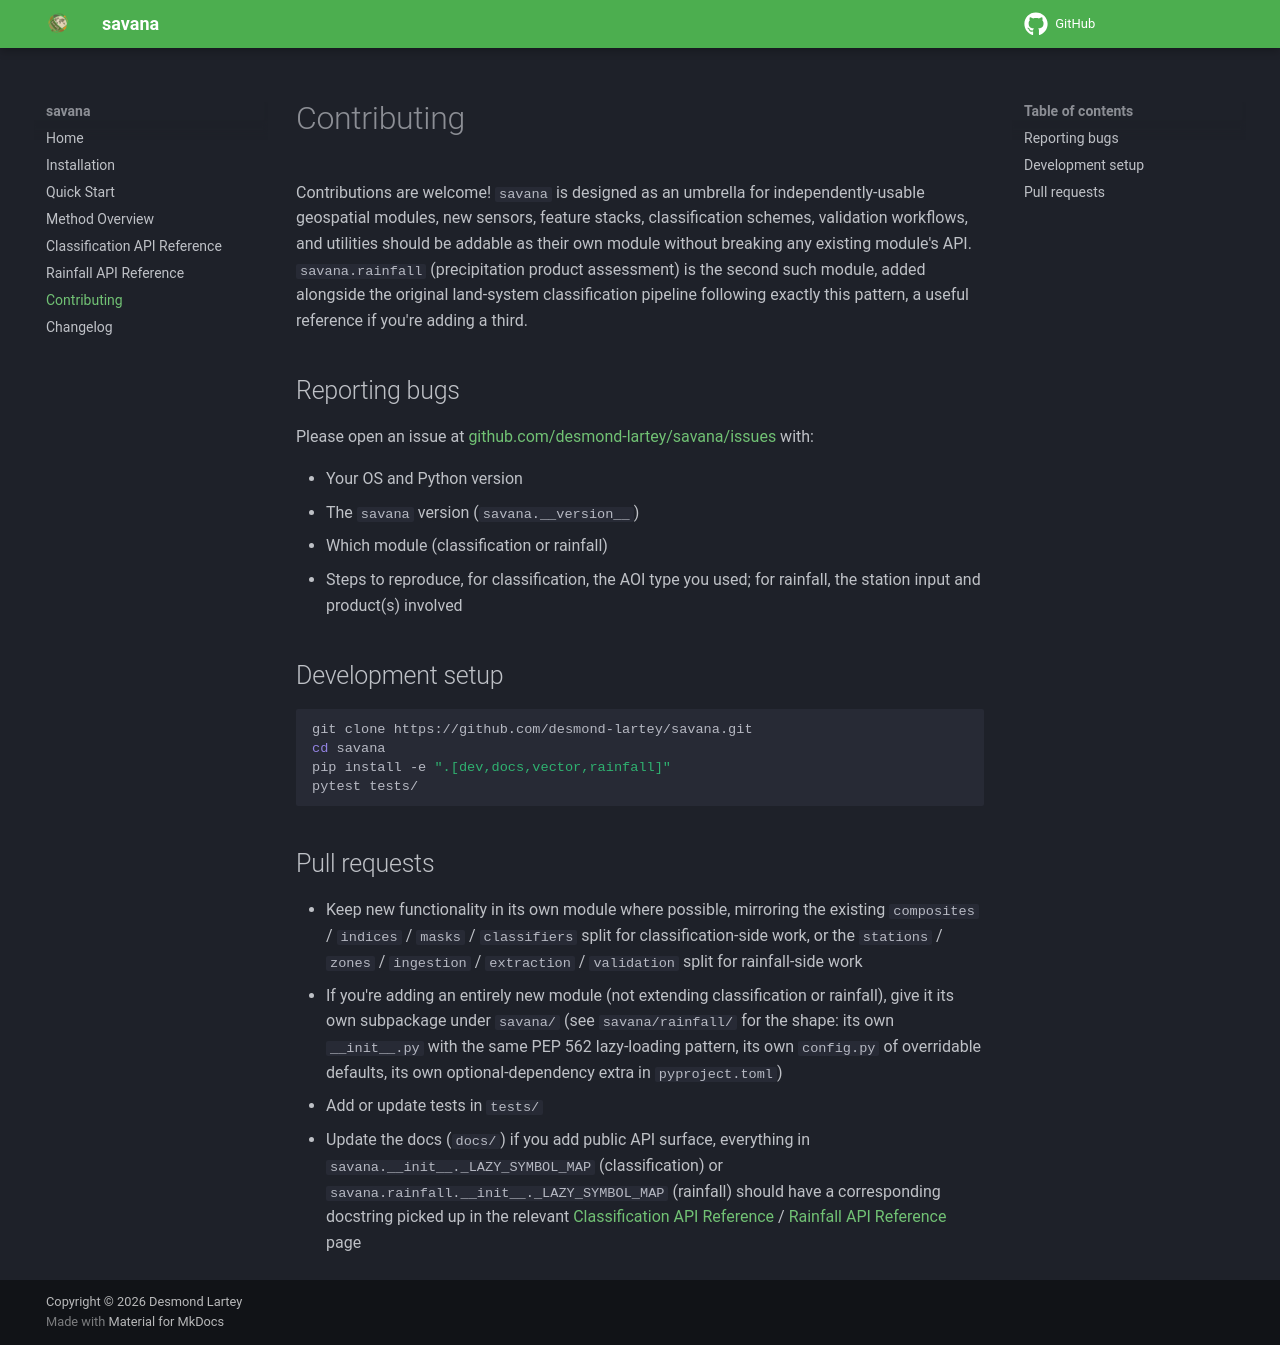

repository: desmond-lartey/savana · page: contributing/index.html · generator: mkdocs

# Contributing

Contributions are welcome! `savana` is designed as an umbrella for
independently-usable geospatial modules, new sensors, feature stacks,
classification schemes, validation workflows, and utilities should be
addable as their own module without breaking any existing module's API.
`savana.rainfall` (precipitation product assessment) is the second such
module, added alongside the original land-system classification pipeline
following exactly this pattern, a useful reference if you're adding a
third.

## Reporting bugs

Please open an issue at
[github.com/desmond-lartey/savana/issues](https://github.com/desmond-lartey/savana/issues)
with:

- Your OS and Python version
- The `savana` version (`savana.__version__`)
- Which module (classification or rainfall)
- Steps to reproduce, for classification, the AOI type you used; for
  rainfall, the station input and product(s) involved

## Development setup

```bash
git clone https://github.com/desmond-lartey/savana.git
cd savana
pip install -e ".[dev,docs,vector,rainfall]"
pytest tests/
```

## Pull requests

- Keep new functionality in its own module where possible, mirroring the
  existing `composites` / `indices` / `masks` / `classifiers` split for
  classification-side work, or the `stations` / `zones` / `ingestion` /
  `extraction` / `validation` split for rainfall-side work
- If you're adding an entirely new module (not extending classification or
  rainfall), give it its own subpackage under `savana/` (see
  `savana/rainfall/` for the shape: its own `__init__.py` with the same
  PEP 562 lazy-loading pattern, its own `config.py` of overridable defaults,
  its own optional-dependency extra in `pyproject.toml`)
- Add or update tests in `tests/`
- Update the docs (`docs/`) if you add public API surface, everything in
  `savana.__init__._LAZY_SYMBOL_MAP` (classification) or
  `savana.rainfall.__init__._LAZY_SYMBOL_MAP` (rainfall) should have a
  corresponding docstring picked up in the relevant
  [Classification API Reference](api_classification.md) / [Rainfall API Reference](api_rainfall.md) page
